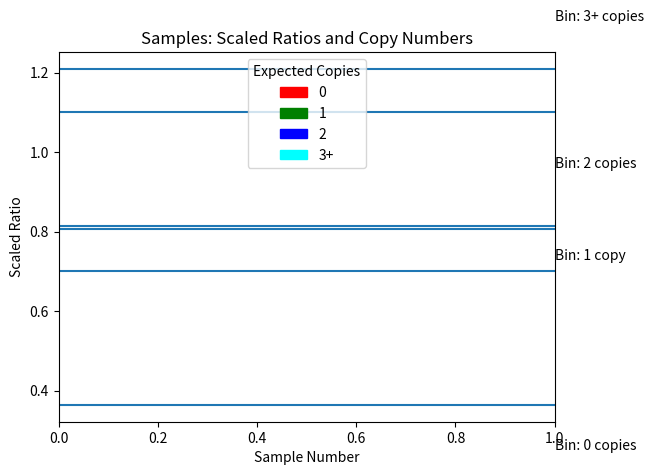

Here is the Python script that generated this plot: (Note: this script raises an exception after producing the figure.)
from scipy.stats import variation
import matplotlib.pyplot as plt
import matplotlib.patches as mpatches

class Assay:
    def assay_analyzer(self, file_to_analyze):

        plt.title('Samples: Scaled Ratios and Copy Numbers')
        plt.xlabel("Sample Number")
        plt.ylabel("Scaled Ratio")
        red_patch = mpatches.Patch(color='red', label='0')
        green_patch = mpatches.Patch(color='green', label='1')
        blue_patch = mpatches.Patch(color='blue', label='2')
        cyan_patch = mpatches.Patch(color='cyan', label='3+')
        plt.legend(title='Expected Copies',handles=[red_patch, green_patch, blue_patch, cyan_patch],loc="upper center")

        plt.axhline(0.364)
        plt.text(1,0.25,'Bin: 0 copies',rotation=0)

        plt.axhline(0.7)
        plt.text(1,0.73,'Bin: 1 copy',rotation=0)
        plt.axhline(0.807)

        plt.axhline(0.814)
        plt.text(1,0.96,'Bin: 2 copies',rotation=0)
        plt.axhline(1.100)

        plt.axhline(1.209)
        plt.text(1,1.33,'Bin: 3+ copies',rotation=0)

        cotnversion_factor = None
        assay_accuracy = []
        zero_copies_ratios = []
        one_copy_ratios = []
        two_copies_ratios = []
        three_plus_copies_ratios = []

        filepath = file_to_analyze
        print("Actual Copy Numbers:")

        with open(filepath) as file:
           line = file.readline()
           count = 0
           while line:
               # ignore the first line of input file
               if count == 0:
                   count += 1
                   line = file.readline()
               else:
                   sample = line.split()
                   if sample[0] == "Calibrator.fsa":
                       conversion_factor = int(sample[3]) / int(sample[2])
                   else:
                       # ignore samples with incomplete data (fewer than 5 data points)
                       if len(sample) > 4:
                           scaled_ratio = int(sample[3]) / int(sample[2]) * (1 / conversion_factor)
                           expected_copies = int(sample[4])

                           if 0 <= scaled_ratio <= 0.364:
                               print(sample[1],": 0")
                               if expected_copies == 0:
                                   assay_accuracy.append(1)
                               else:
                                   assay_accuracy.append(0)
                           elif 0.700 <= scaled_ratio <= 0.807:
                               print(sample[1],": 1")
                               if expected_copies == 1:
                                   assay_accuracy.append(1)
                               else:
                                   assay_accuracy.append(0)
                           elif 0.814 <= scaled_ratio <= 1.100:
                               print(sample[1],": 2")
                               if expected_copies == 2:
                                   assay_accuracy.append(1)
                               else:
                                   assay_accuracy.append(0)
                           elif scaled_ratio >= 1.209:
                               print(sample[1],": 3+")
                               if expected_copies >= 3:
                                   assay_accuracy.append(1)
                               else:
                                   assay_accuracy.append(0)
                           else:
                               print(sample[1],": RERUN")
                               assay_accuracy.append(0)

                           if expected_copies == 0:
                               zero_copies_ratios.append(scaled_ratio)
                               plt.scatter(count, scaled_ratio, color="red")
                           elif expected_copies == 1:
                               one_copy_ratios.append(scaled_ratio)
                               plt.scatter(count, scaled_ratio, color="green")
                           elif expected_copies == 2:
                               two_copies_ratios.append(scaled_ratio)
                               plt.scatter(count, scaled_ratio, color="blue")
                           elif expected_copies >= 3:
                               three_plus_copies_ratios.append(scaled_ratio)
                               plt.scatter(count, scaled_ratio, color="cyan")
                       else:
                          print(sample[1],": RERUN")
                          assay_accuracy.append(0)

                   line = file.readline()
                   count += 1

        print("The coefficient of variation for samples with 0 expected copies is", round(variation(zero_copies_ratios),3))
        print("The coefficient of variation for samples with 1 expected copy is", round(variation(one_copy_ratios),3))
        print("The coefficient of variation for samples with 2 expected copies is", round(variation(two_copies_ratios),3))
        print("The coefficient of variation for samples with 3+ expected copies is", round(variation(three_plus_copies_ratios),3))

        print("The overall accuracy for samples with an expected copy number of 0 is",round(sum(i <= 0.364 for i in zero_copies_ratios) / len(zero_copies_ratios) * 100, 2),"%")
        print("The overall accuracy for samples with an expected copy number of 1 is",round(sum(i >= 0.700 and i <= 0.807 for i in one_copy_ratios) / len(one_copy_ratios) * 100, 2),"%")
        print("The overall accuracy for samples with an expected copy number of 2 is",round(sum(i >= 0.814 and i <= 1.100 for i in two_copies_ratios) / len(two_copies_ratios) * 100, 2),"%")
        print("The overall accuracy for samples with an expected copy number of 3+ is",round(sum(i >= 1.209 for i in three_plus_copies_ratios) / len(three_plus_copies_ratios) * 100, 2),"%")

        print("The overall accuracy of the assay is",round(assay_accuracy.count(1)/len(assay_accuracy) * 100, 2),"%")

        plt.show()

a = Assay()
a.assay_analyzer("inputFile.txt")
